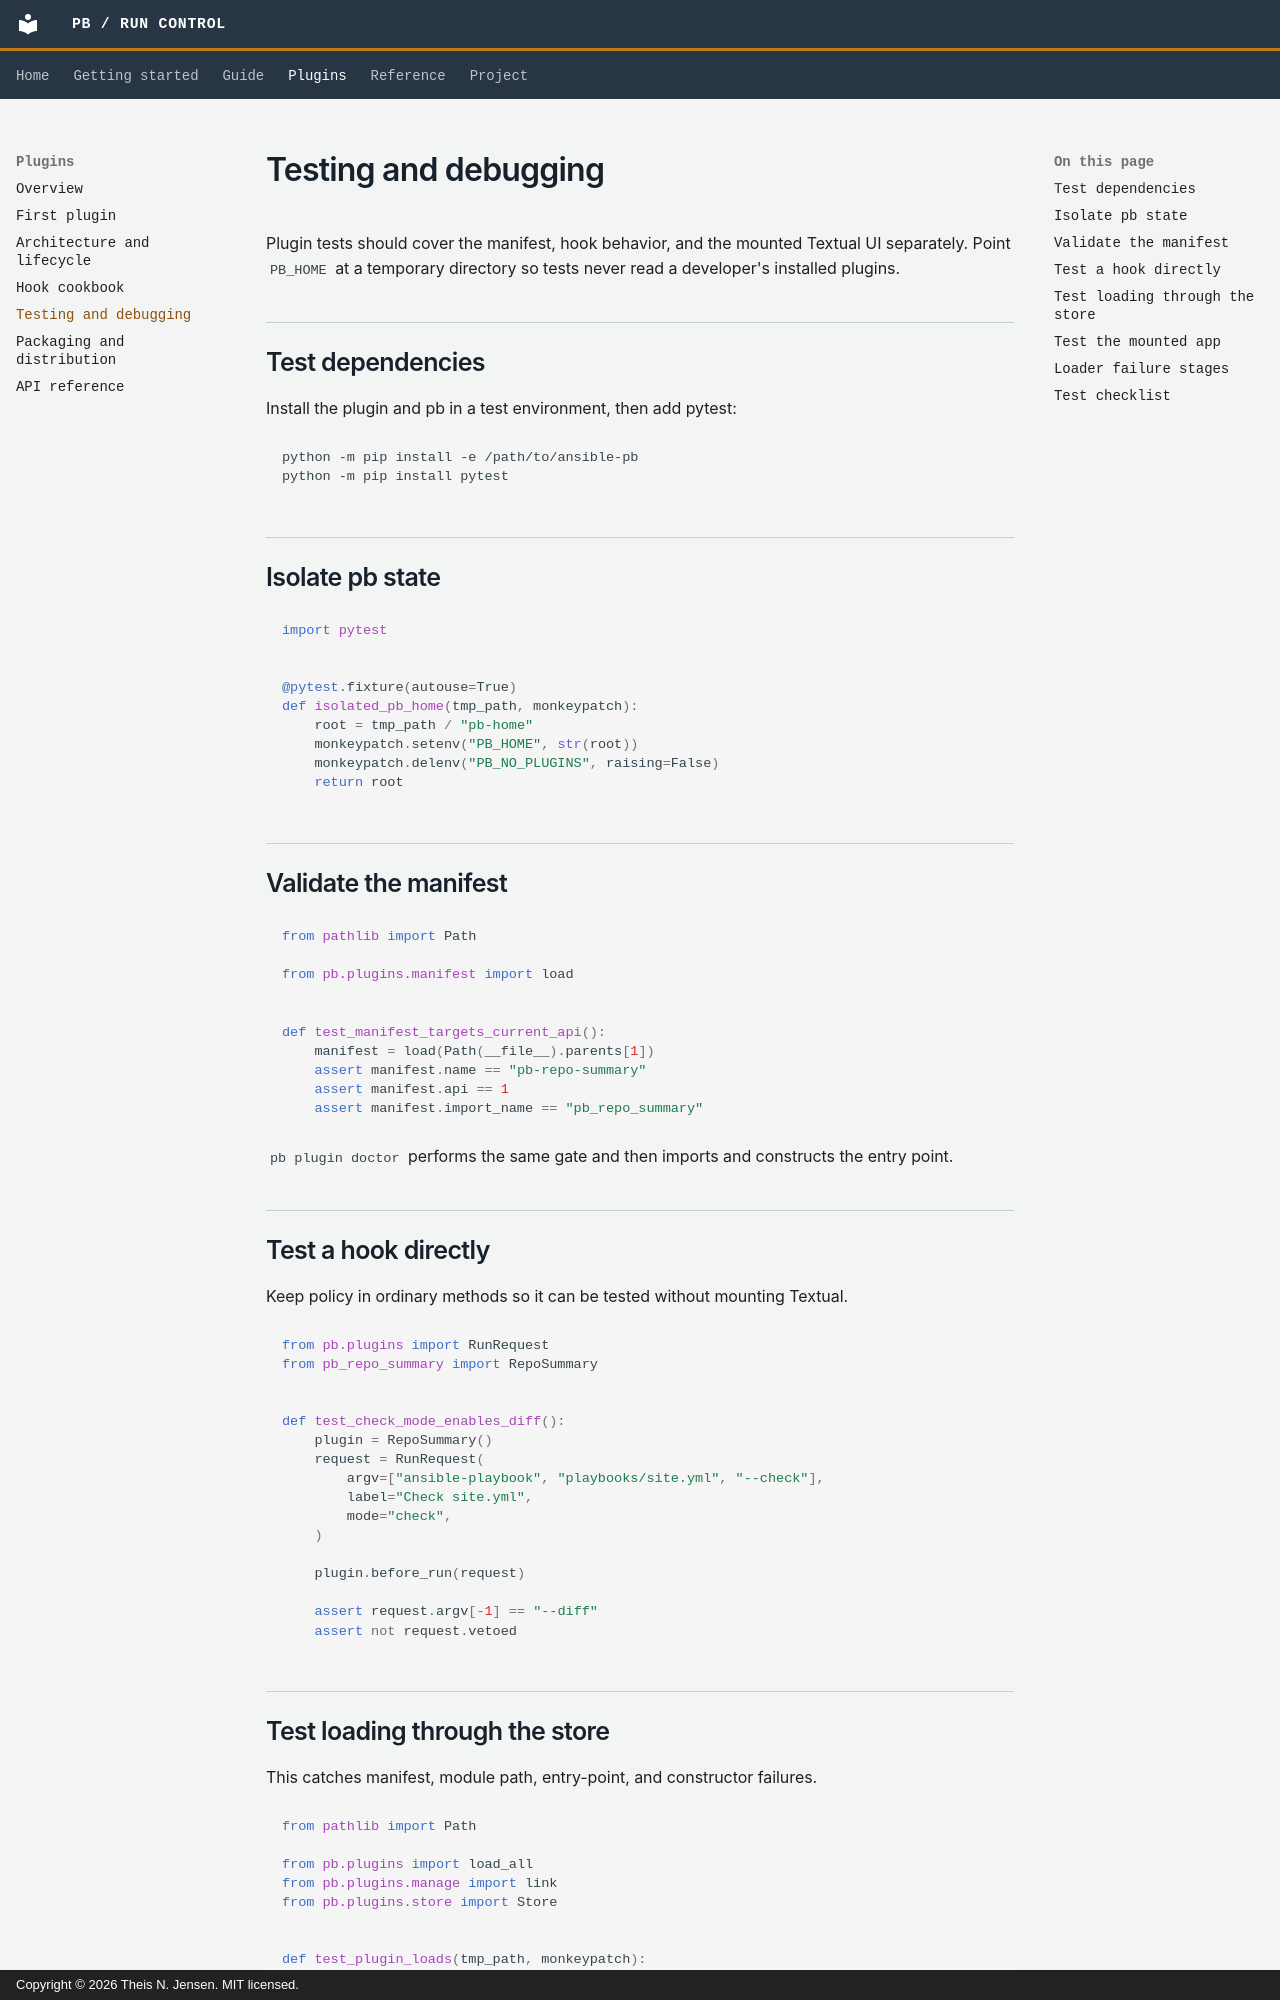

repository: thei1575/ansible-pb · page: plugins/testing/index.html · generator: mkdocs · copyright: Copyright © 2026 Theis N. Jensen. MIT licensed.

# Testing and debugging

Plugin tests should cover the manifest, hook behavior, and the mounted Textual
UI separately. Point `PB_HOME` at a temporary directory so tests never read a
developer's installed plugins.

## Test dependencies

Install the plugin and pb in a test environment, then add pytest:

```bash
python -m pip install -e /path/to/ansible-pb
python -m pip install pytest
```

## Isolate pb state

```python
import pytest


@pytest.fixture(autouse=True)
def isolated_pb_home(tmp_path, monkeypatch):
    root = tmp_path / "pb-home"
    monkeypatch.setenv("PB_HOME", str(root))
    monkeypatch.delenv("PB_NO_PLUGINS", raising=False)
    return root
```

## Validate the manifest

```python
from pathlib import Path

from pb.plugins.manifest import load


def test_manifest_targets_current_api():
    manifest = load(Path(__file__).parents[1])
    assert manifest.name == "pb-repo-summary"
    assert manifest.api == 1
    assert manifest.import_name == "pb_repo_summary"
```

`pb plugin doctor` performs the same gate and then imports and constructs the
entry point.

## Test a hook directly

Keep policy in ordinary methods so it can be tested without mounting Textual.

```python
from pb.plugins import RunRequest
from pb_repo_summary import RepoSummary


def test_check_mode_enables_diff():
    plugin = RepoSummary()
    request = RunRequest(
        argv=["ansible-playbook", "playbooks/site.yml", "--check"],
        label="Check site.yml",
        mode="check",
    )

    plugin.before_run(request)

    assert request.argv[-1] == "--diff"
    assert not request.vetoed
```

## Test loading through the store

This catches manifest, module path, entry-point, and constructor failures.

```python
from pathlib import Path

from pb.plugins import load_all
from pb.plugins.manage import link
from pb.plugins.store import Store


def test_plugin_loads(tmp_path, monkeypatch):
    monkeypatch.setenv("PB_HOME", str(tmp_path / "pb-home"))
    plugin_root = Path(__file__).parents[1]
    store = Store()
    link(store, plugin_root)

    loaded = load_all(store)

    assert loaded.failures == []
    assert [plugin.name for plugin in loaded.plugins] == ["pb-repo-summary"]
```
